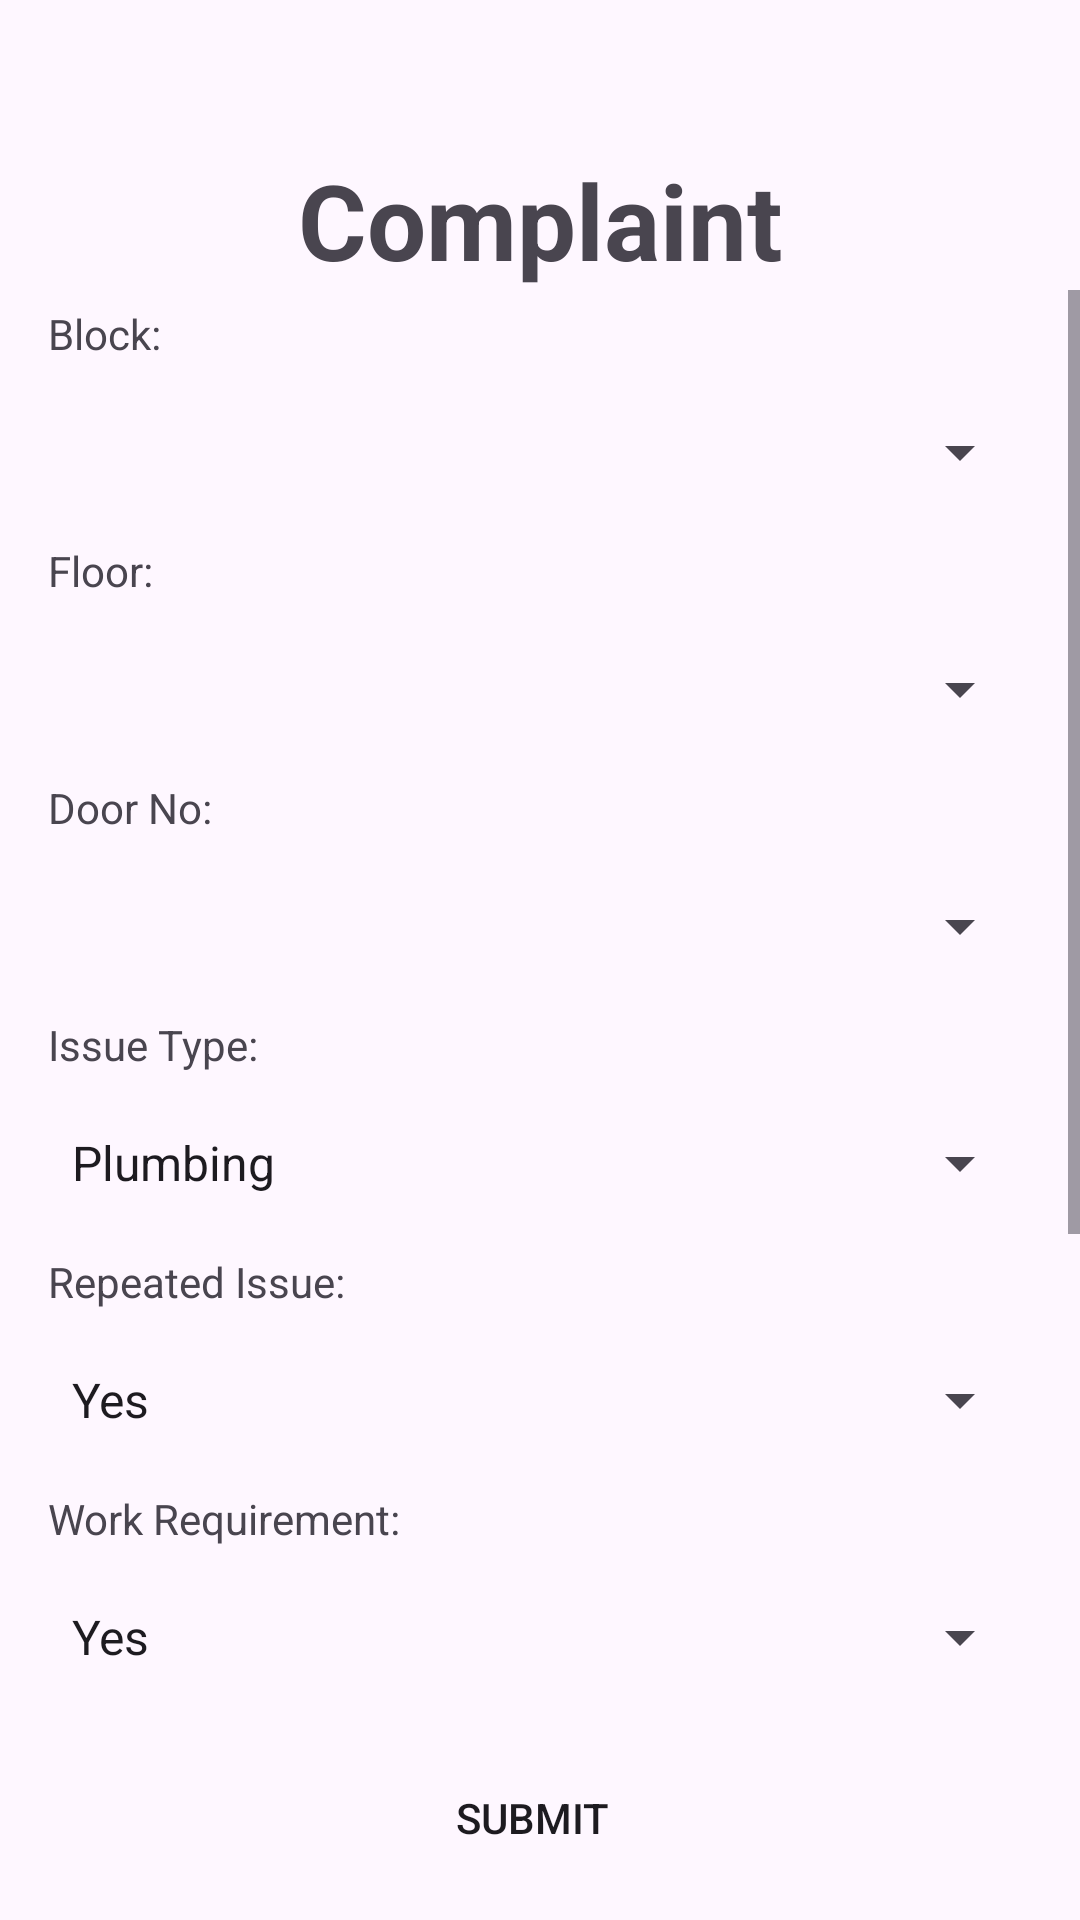

Android layout source for this screen:
<!-- AndroidManifest.xml: application theme Theme.Building -->
<!-- res/layout/fragment_add_complaint.xml -->
<RelativeLayout xmlns:android="http://schemas.android.com/apk/res/android"
    android:layout_width="match_parent"
    android:layout_height="match_parent">
    <TextView
        android:layout_width="match_parent"
        android:layout_height="wrap_content"
        android:text="Complaint"
        android:textAlignment="center"
        android:textSize="35sp"
        android:layout_marginTop="50dp"
        android:textStyle="bold"
        android:id="@+id/add_block_heading"/>
    <ScrollView
        android:layout_width="match_parent"
        android:layout_height="match_parent"
        android:layout_below="@id/add_block_heading"
        android:layout_marginBottom="80dp">
    <RelativeLayout
        android:layout_width="match_parent"
        android:layout_height="match_parent"
        android:gravity="center"
        >
        <TextView
            android:id="@+id/complaintBlock"
            android:layout_width="wrap_content"
            android:layout_height="wrap_content"
            android:text="Block:"
            android:layout_marginTop="5dp"
            android:layout_marginStart="16dp"
            android:layout_marginEnd="16dp"/>

        <Spinner
            android:id="@+id/complaintBlockSpinner"
            android:layout_width="match_parent"
            android:layout_height="50dp"
            android:layout_below="@id/complaintBlock"
            android:layout_marginTop="5dp"
            android:layout_marginStart="16dp"
            android:layout_marginEnd="16dp"/>

        <TextView
            android:id="@+id/complaintFloor"
            android:layout_width="wrap_content"
            android:layout_height="wrap_content"
            android:text="Floor:"
            android:layout_below="@id/complaintBlockSpinner"
            android:layout_marginTop="5dp"
            android:layout_marginStart="16dp"
            android:layout_marginEnd="16dp"/>

        <Spinner
            android:id="@+id/complaintFloorSpinner"
            android:layout_width="match_parent"
            android:layout_height="50dp"
            android:layout_below="@id/complaintFloor"
            android:layout_marginTop="5dp"
            android:layout_marginStart="16dp"
            android:layout_marginEnd="16dp"/>

        <TextView
            android:id="@+id/doorNo"
            android:layout_width="wrap_content"
            android:layout_height="wrap_content"
            android:text="Door No:"
            android:layout_below="@id/complaintFloorSpinner"
            android:layout_marginTop="5dp"
            android:layout_marginStart="16dp"
            android:layout_marginEnd="16dp"/>

        <Spinner
            android:id="@+id/doorNoSpinner"
            android:layout_width="match_parent"
            android:layout_height="50dp"
            android:layout_below="@id/doorNo"
            android:layout_marginTop="5dp"
            android:layout_marginStart="16dp"
            android:layout_marginEnd="16dp"/>

        <TextView
            android:id="@+id/complaintType"
            android:layout_width="wrap_content"
            android:layout_height="wrap_content"
            android:text="Issue Type:"
            android:layout_below="@id/doorNoSpinner"
            android:layout_marginTop="5dp"
            android:layout_marginStart="16dp"
            android:layout_marginEnd="16dp"/>

        <Spinner
            android:id="@+id/complaintTypeSpinner"
            android:layout_width="match_parent"
            android:layout_height="50dp"
            android:layout_below="@id/complaintType"
            android:layout_marginTop="5dp"
            android:layout_marginStart="16dp"
            android:layout_marginEnd="16dp"
            android:entries="@array/complaintsList"/>

        <TextView
            android:id="@+id/repeatedIssue"
            android:layout_width="wrap_content"
            android:layout_height="wrap_content"
            android:text="Repeated Issue:"
            android:layout_below="@id/complaintTypeSpinner"
            android:layout_marginTop="5dp"
            android:layout_marginStart="16dp"
            android:layout_marginEnd="16dp"/>

        <Spinner
            android:id="@+id/repeatedIssueSpinner"
            android:layout_width="match_parent"
            android:layout_height="50dp"
            android:layout_below="@id/repeatedIssue"
            android:layout_marginTop="5dp"
            android:layout_marginStart="16dp"
            android:layout_marginEnd="16dp"
            android:entries="@array/furnished_options"/>

        <TextView
            android:id="@+id/workRequirement"
            android:layout_width="wrap_content"
            android:layout_height="wrap_content"
            android:text="Work Requirement:"
            android:layout_below="@id/repeatedIssueSpinner"
            android:layout_marginTop="5dp"
            android:layout_marginStart="16dp"
            android:layout_marginEnd="16dp"/>

        <Spinner
            android:id="@+id/workRequirementSpinner"
            android:layout_width="match_parent"
            android:layout_height="50dp"
            android:layout_below="@id/workRequirement"
            android:layout_marginTop="5dp"
            android:layout_marginStart="16dp"
            android:layout_marginEnd="16dp"
            android:entries="@array/furnished_options"/>

        <TextView
            android:id="@+id/complaintPhoneNumber"
            android:layout_width="wrap_content"
            android:layout_height="wrap_content"
            android:text="Phone Number:"
            android:layout_below="@id/workRequirementSpinner"
            android:layout_marginTop="5dp"
            android:layout_marginStart="16dp"
            android:layout_marginEnd="16dp"/>

        <EditText
            android:id="@+id/complaintPhoneNumberET"
            android:layout_width="match_parent"
            android:layout_height="50dp"
            android:hint="Enter Phone Number"
            android:background="@drawable/edittext_bg"
            android:paddingStart="10dp"
            android:layout_below="@id/complaintPhoneNumber"
            android:layout_marginTop="5dp"
            android:layout_marginStart="16dp"
            android:layout_marginEnd="16dp"/>

        <TextView
            android:id="@+id/issueDesc"
            android:layout_width="wrap_content"
            android:layout_height="wrap_content"
            android:text="Issue:"
            android:layout_below="@id/complaintPhoneNumberET"
            android:layout_marginTop="5dp"
            android:layout_marginStart="16dp"
            android:layout_marginEnd="16dp"/>

        <EditText
            android:id="@+id/issueDescET"
            android:layout_width="match_parent"
            android:layout_height="100dp"
            android:inputType="textMultiLine"
            android:hint="Enter Issue"
            android:background="@drawable/edittext_bg"
            android:paddingStart="10dp"
            android:layout_below="@id/issueDesc"
            android:layout_marginTop="5dp"
            android:layout_marginStart="16dp"
            android:layout_marginEnd="16dp"/>
        


    </RelativeLayout>
    </ScrollView>
    <LinearLayout
        android:layout_height="wrap_content"
        android:layout_width="match_parent"
        android:orientation="horizontal"
        android:layout_marginStart="15dp"
        android:layout_marginEnd="15dp"
        android:layout_marginBottom="10dp"
        android:layout_alignParentBottom="true">
        <Button
            android:layout_width="match_parent"
            android:layout_marginEnd="5dp"
            android:layout_height="wrap_content"
            android:background="@drawable/edittext_bg"
            android:text="Submit"
            android:id="@+id/complaintSubmitBtn"
            />
    </LinearLayout>


</RelativeLayout>
<!-- resources referenced by this layout -->
<resources>
  <string-array name="complaintsList">
          <item>Plumbing</item>
          <item>Electrical</item>
          <item>Carpenter</item>
          <item>Painting</item>
      </string-array>
  <string-array name="furnished_options">
          <item>Yes</item>
          <item>No</item>
      </string-array>
  <style name="Theme.Building" parent="Base.Theme.Building" />
  <style name="Base.Theme.Building" parent="Theme.Material3.DayNight.NoActionBar">
          
          
      </style>
</resources>
